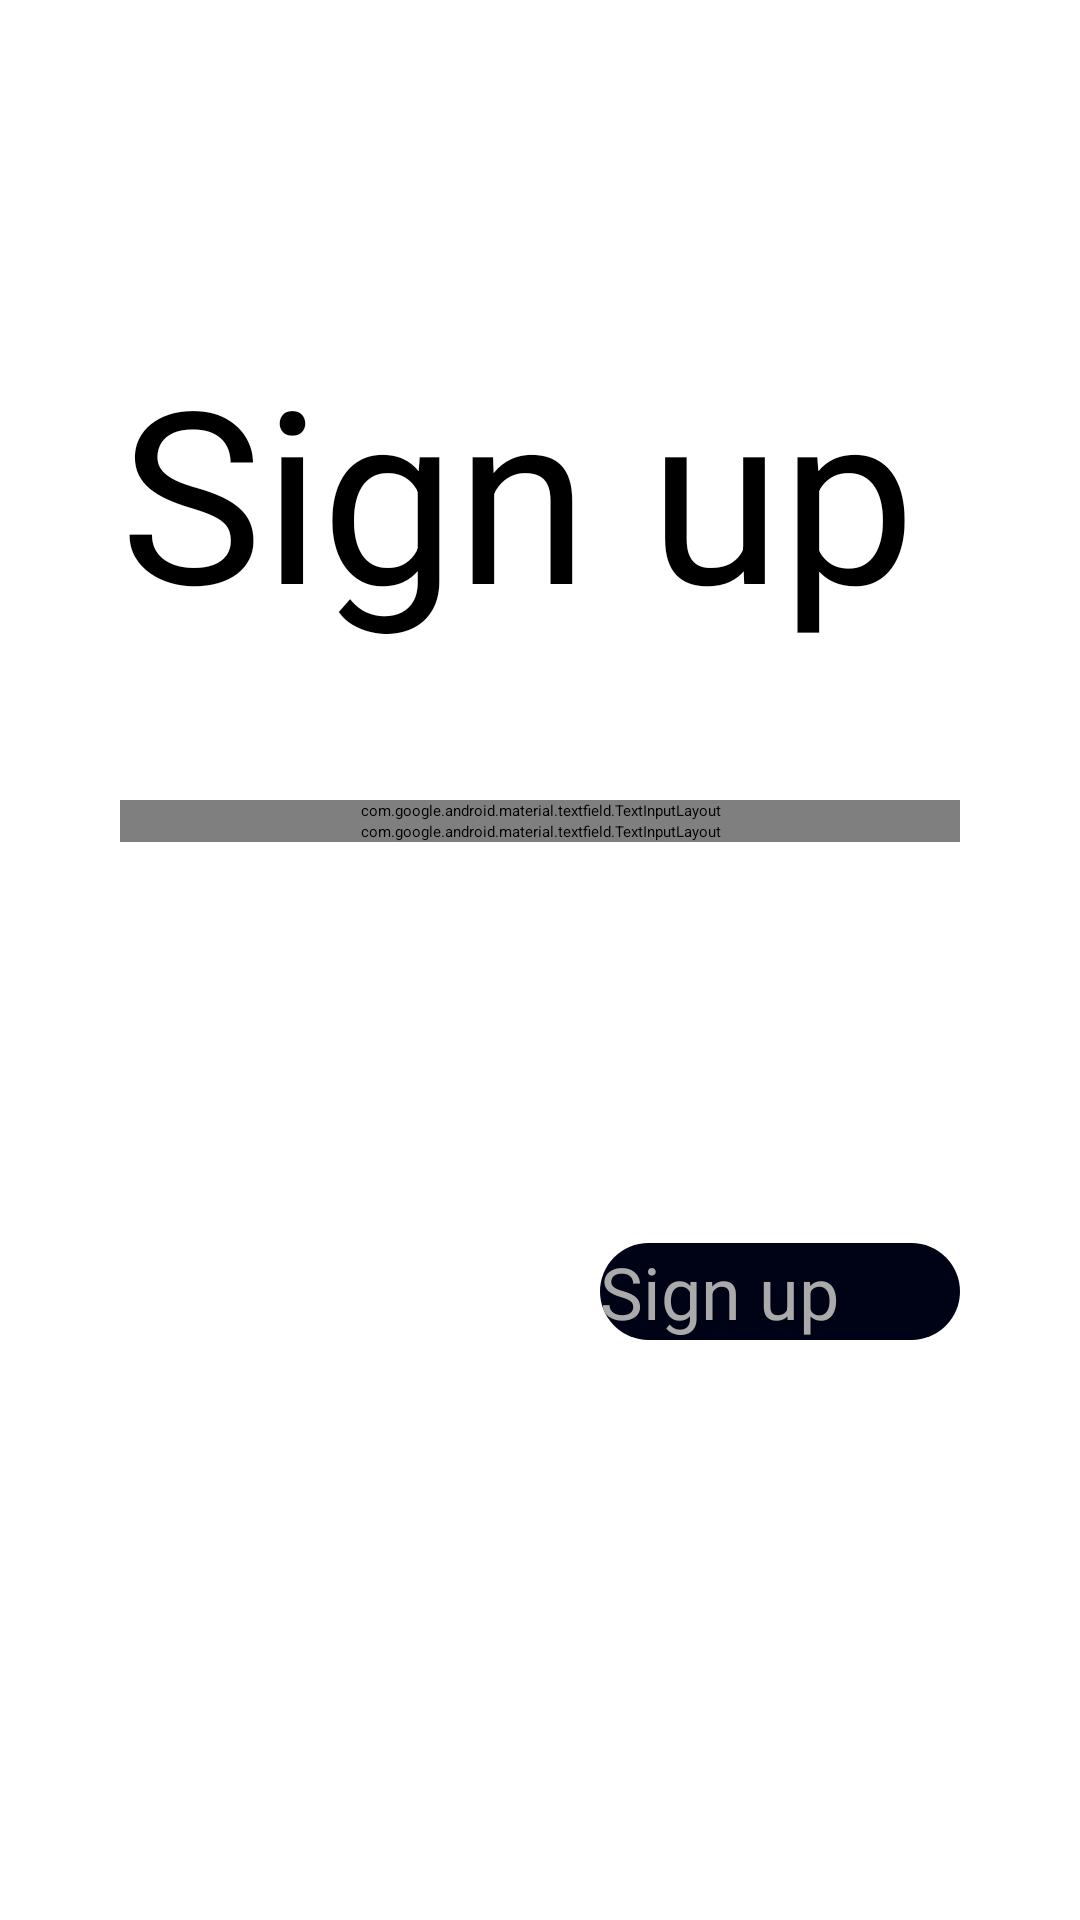

Write the Android layout XML for this screen, with the resource values it uses.
<!-- AndroidManifest.xml: application theme Theme.Proj -->
<!-- res/layout/personnel_signup.xml -->
<?xml version="1.0" encoding="utf-8"?>
<ScrollView xmlns:android="http://schemas.android.com/apk/res/android"
    xmlns:app="http://schemas.android.com/apk/res-auto"
    xmlns:tools="http://schemas.android.com/tools"
    android:layout_width="match_parent"
    android:layout_height="match_parent"

    tools:context=".Personnel_SignUp">

    <LinearLayout
        android:layout_width="match_parent"
        android:layout_height="match_parent"
        android:layout_marginTop="20dp"
        android:orientation="vertical"
        android:padding="40dp"

        >


        <TextView
            android:id="@+id/sign_up"
            android:layout_width="wrap_content"
            android:layout_height="wrap_content"
            android:paddingTop="50dp"
            android:text="Sign up"
            android:textSize="80dp"

            />


        <LinearLayout
            android:layout_width="match_parent"
            android:layout_height="wrap_content"
            android:layout_marginTop="50dp"
            android:layout_marginBottom="20dp"
            android:orientation="vertical">


            <com.google.android.material.textfield.TextInputLayout
                android:id="@+id/PID"
                style="@style/Widget.MaterialComponents.TextInputLayout.OutlinedBox"
                app:boxStrokeColor="@color/white"
                android:layout_width="match_parent"
                android:layout_height="wrap_content"
                android:hint="Personnel ID">

                <com.google.android.material.textfield.TextInputEditText
                    android:layout_width="match_parent"
                    android:layout_height="match_parent">

                </com.google.android.material.textfield.TextInputEditText>

            </com.google.android.material.textfield.TextInputLayout>


            <com.google.android.material.textfield.TextInputLayout
                android:id="@+id/phone"
                style="@style/Widget.MaterialComponents.TextInputLayout.OutlinedBox"
                android:layout_width="match_parent"
                android:layout_height="wrap_content"
                android:hint="Phone Number">

                <com.google.android.material.textfield.TextInputEditText
                    android:layout_width="match_parent"
                    android:layout_height="match_parent"
                    android:inputType="phone">

                </com.google.android.material.textfield.TextInputEditText>

            </com.google.android.material.textfield.TextInputLayout>


            <Spinner
                android:id="@+id/spinner"
                android:outlineSpotShadowColor="@color/white"
                android:layout_width="match_parent"
                android:layout_height="60dp"
                android:minHeight="50dp"
                style="@style/Widget.MaterialComponents.TextInputLayout.OutlinedBox"
                android:visibility="visible" />




        </LinearLayout>


        <androidx.constraintlayout.widget.ConstraintLayout
            android:layout_width="wrap_content"
            android:layout_height="100dp"
            android:paddingTop="50dp">

            <Button
                android:id="@+id/register"
                android:layout_width="120dp"
                android:layout_height="wrap_content"
                android:layout_gravity="start"
                android:layout_marginStart="500dp"
                android:layout_marginLeft="48dp"
                android:layout_marginTop="0dp"
                android:layout_marginRight="28dp"
                android:background="@drawable/button"
                android:clickable="true"
                android:enabled="true"
                android:text="Sign up"
                android:textColor="@android:color/darker_gray"
                android:textSize="24sp"
                app:layout_constraintBottom_toBottomOf="parent"
                app:layout_constraintEnd_toEndOf="parent"
                app:layout_constraintHorizontal_bias="1.1"
                app:layout_constraintStart_toStartOf="parent"
                app:layout_constraintTop_toTopOf="parent"
                app:layout_constraintVertical_bias="0.2" />


        </androidx.constraintlayout.widget.ConstraintLayout>


    </LinearLayout>


</ScrollView>
<!-- resources referenced by this layout -->
<resources>
  <color name="white">#ffffff</color>
  <!-- drawable button (drawable) -->
  <?xml version="1.0" encoding="utf-8"?>
  <shape xmlns:android="http://schemas.android.com/apk/res/android"
      android:shape="rectangle">
      <solid android:color="@color/colorPrimaryDark"/>
      <corners android:radius="100dp"/>
  
  
  </shape>
  <color name="colorPrimaryDark">#000316</color>
</resources>
